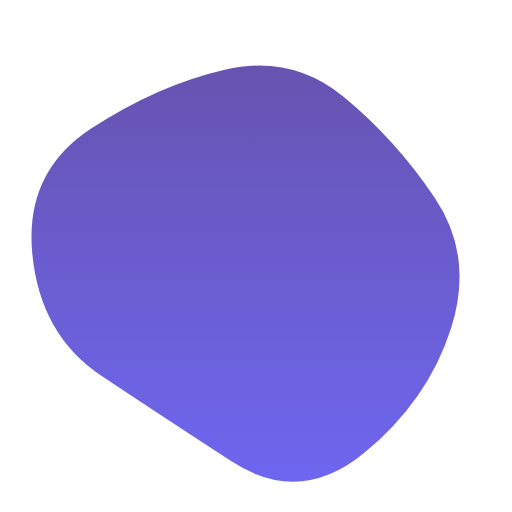
t = 0.00 s
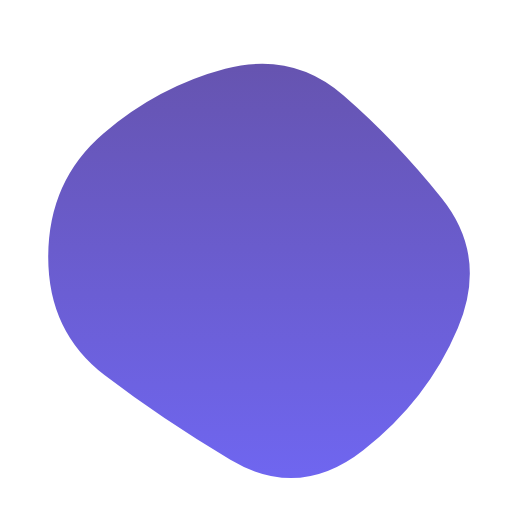
t = 1.67 s
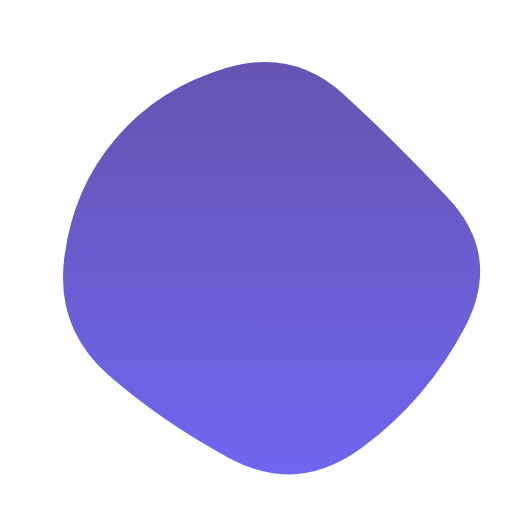
t = 3.33 s
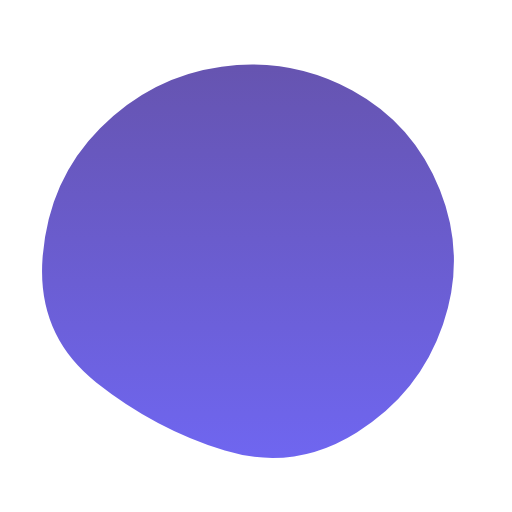
t = 5.00 s
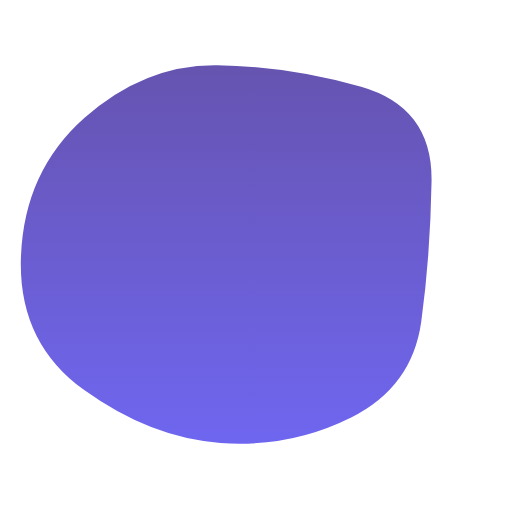
t = 6.67 s
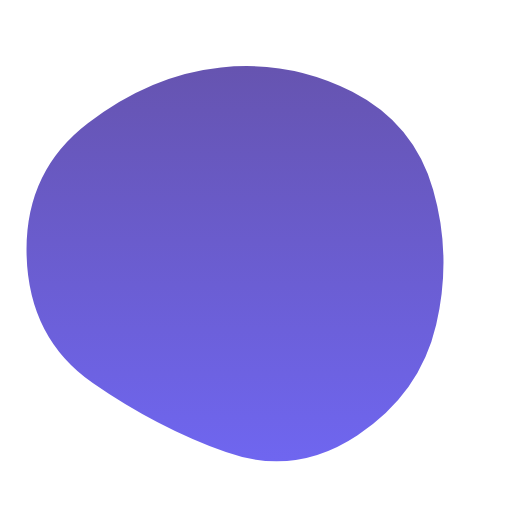
t = 8.33 s

The animated SVG that drew these frames (rendered in a browser with its animation timeline set to each time). Animation: 1 SMIL element (animate=1); one cycle of 10.00 s, repeats indefinitely.

<svg version="1.1" xmlns="http://www.w3.org/2000/svg" viewBox="0 0 500 500" width="100%" id="blobSvg">
                        <defs>
                        <linearGradient id="gradient" x1="0%" y1="0%" x2="0%" y2="100%">
                            <stop offset="0%" style="stop-color: rgb(102, 84, 176);"></stop>
                            <stop offset="100%" style="stop-color: rgb(111, 102, 240);"></stop>
                        </linearGradient>
                        </defs>
                        <path id="blob" fill="url(#gradient)">
                            <animate attributeName="d" dur="10000ms" repeatCount="indefinite" values="M440.5,320.5Q418,391,355.5,442.5Q293,494,226,450.5Q159,407,99,367Q39,327,31.5,247.5Q24,168,89,125.5Q154,83,219.5,68Q285,53,335.5,94.5Q386,136,424.5,193Q463,250,440.5,320.5Z;M453.78747,319.98894Q416.97789,389.97789,353.96683,436.87838Q290.95577,483.77887,223.95577,447.43366Q156.95577,411.08845,105.64373,365.97789Q54.33169,320.86732,62.67444,252.61056Q71.01719,184.3538,113.01965,135.21007Q155.02211,86.06634,220.52211,66.46683Q286.02211,46.86732,335.5,91.94472Q384.97789,137.02211,437.78747,193.51106Q490.59704,250,453.78747,319.98894Z;M411.39826,313.90633Q402.59677,377.81265,342.92059,407.63957Q283.24442,437.46649,215.13648,432.5428Q147.02853,427.61911,82.23325,380.9572Q17.43796,334.29529,20.45223,250.83809Q23.46649,167.38089,82.5856,115.05707Q141.70471,62.73325,212.19045,63.73015Q282.67618,64.72705,352.67308,84.79839Q422.66998,104.86972,421.43486,177.43486Q420.19974,250,411.39826,313.90633Z;M440.5,320.5Q418,391,355.5,442.5Q293,494,226,450.5Q159,407,99,367Q39,327,31.5,247.5Q24,168,89,125.5Q154,83,219.5,68Q285,53,335.5,94.5Q386,136,424.5,193Q463,250,440.5,320.5Z;"></animate>
                        </path>
                    </svg>